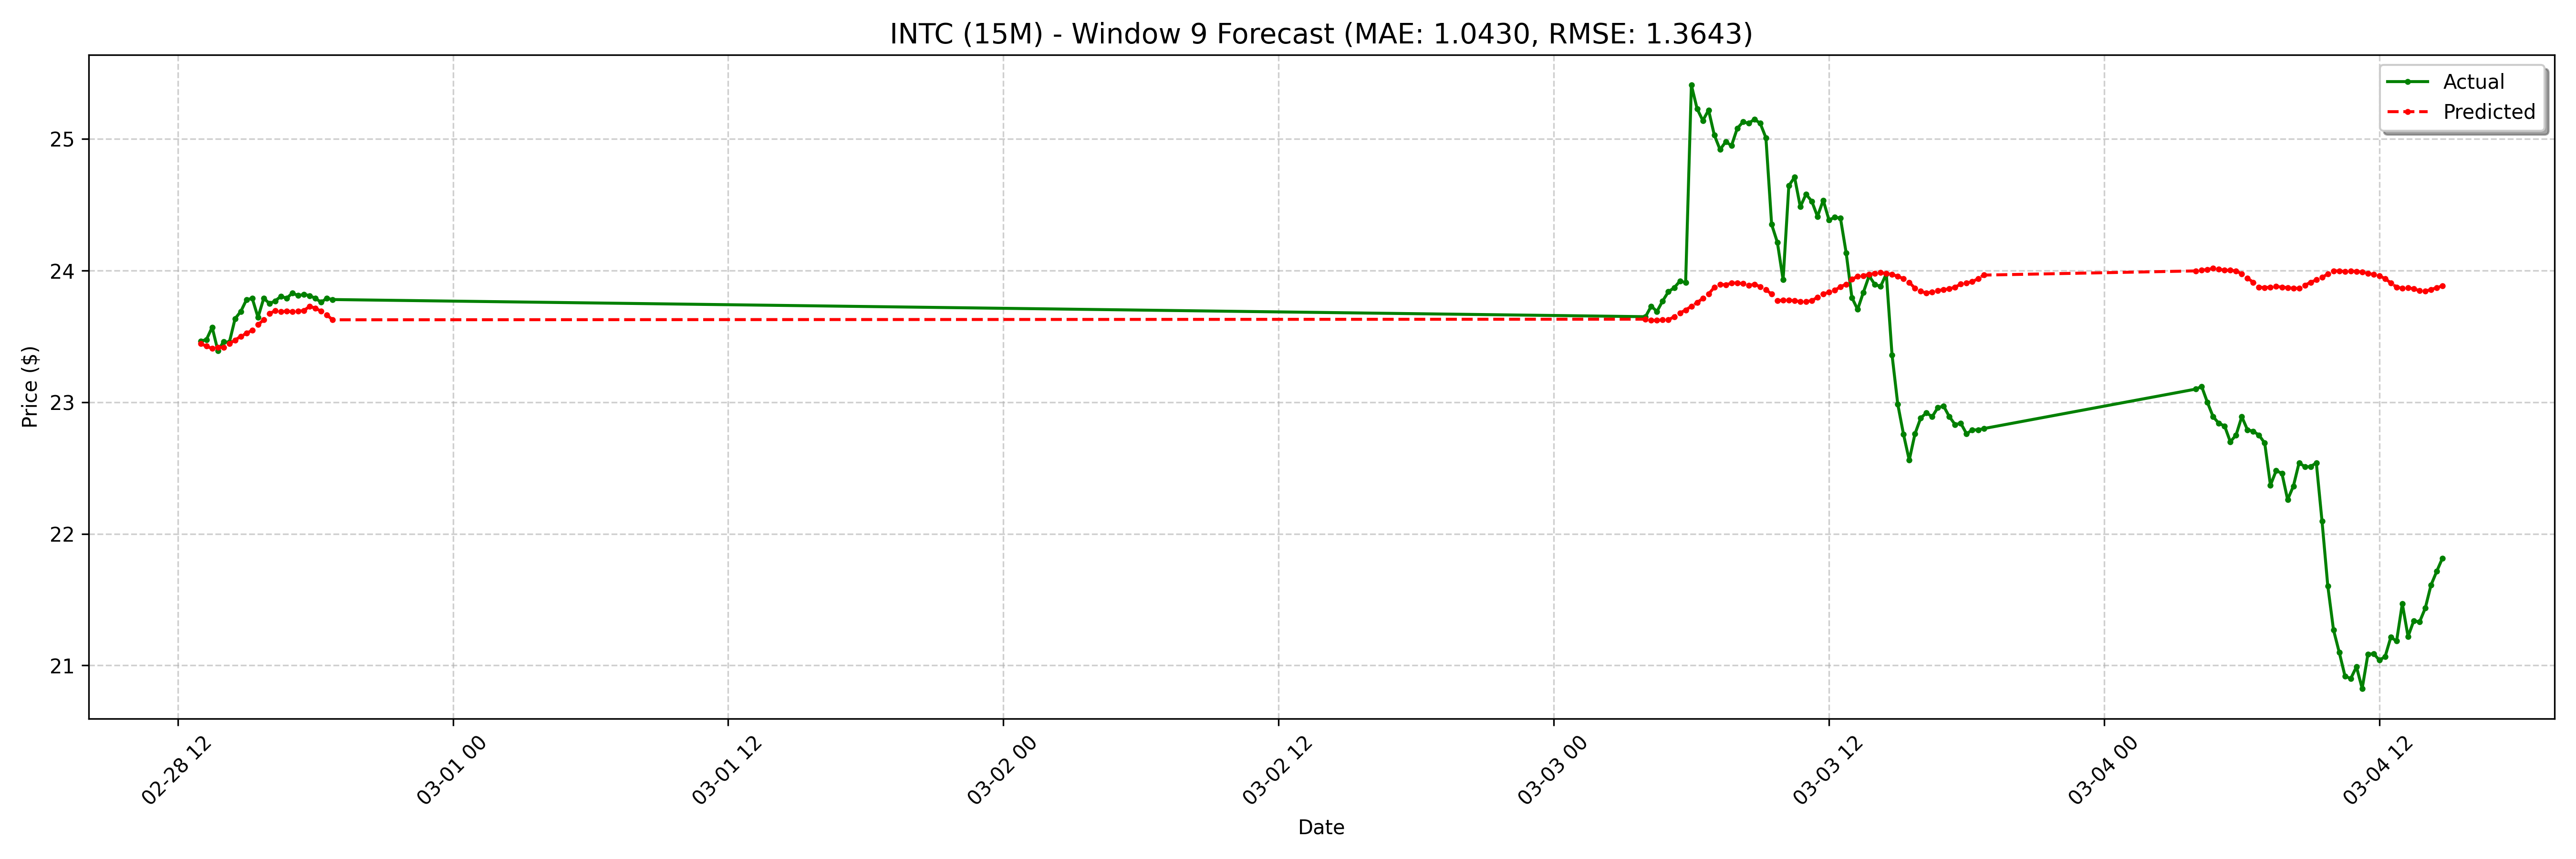

Source data for this figure (header and first rows):
date, actual, forecast
2025-02-28 13:00:00-05:00, 23.46, 23.44
2025-02-28 13:15:00-05:00, 23.48, 23.43
2025-02-28 13:30:00-05:00, 23.57, 23.41
2025-02-28 13:45:00-05:00, 23.39, 23.42
2025-02-28 14:00:00-05:00, 23.46, 23.42
2025-02-28 14:15:00-05:00, 23.45, 23.44
2025-02-28 14:30:00-05:00, 23.64, 23.47
2025-02-28 14:45:00-05:00, 23.69, 23.5
2025-02-28 15:00:00-05:00, 23.78, 23.52
2025-02-28 15:15:00-05:00, 23.79, 23.55
2025-02-28 15:30:00-05:00, 23.64, 23.59
2025-02-28 15:45:00-05:00, 23.79, 23.63
2025-02-28 16:00:00-05:00, 23.75, 23.67
2025-02-28 16:15:00-05:00, 23.77, 23.7
2025-02-28 16:30:00-05:00, 23.8, 23.69
2025-02-28 16:45:00-05:00, 23.79, 23.69
2025-02-28 17:00:00-05:00, 23.83, 23.69
2025-02-28 17:15:00-05:00, 23.81, 23.69
2025-02-28 17:30:00-05:00, 23.82, 23.7
2025-02-28 17:45:00-05:00, 23.81, 23.73
2025-02-28 18:00:00-05:00, 23.79, 23.71
2025-02-28 18:15:00-05:00, 23.76, 23.69
2025-02-28 18:30:00-05:00, 23.79, 23.66
2025-02-28 18:45:00-05:00, 23.78, 23.63
2025-03-03 04:00:00-05:00, 23.65, 23.63
2025-03-03 04:15:00-05:00, 23.73, 23.62
2025-03-03 04:30:00-05:00, 23.69, 23.62
2025-03-03 04:45:00-05:00, 23.77, 23.63
2025-03-03 05:00:00-05:00, 23.84, 23.63
2025-03-03 05:15:00-05:00, 23.87, 23.65
2025-03-03 05:30:00-05:00, 23.92, 23.68
2025-03-03 05:45:00-05:00, 23.91, 23.7
2025-03-03 06:00:00-05:00, 25.41, 23.73
2025-03-03 06:15:00-05:00, 25.23, 23.76
2025-03-03 06:30:00-05:00, 25.14, 23.79
2025-03-03 06:45:00-05:00, 25.22, 23.82
2025-03-03 07:00:00-05:00, 25.03, 23.87
2025-03-03 07:15:00-05:00, 24.92, 23.9
2025-03-03 07:30:00-05:00, 24.98, 23.89
2025-03-03 07:45:00-05:00, 24.95, 23.91
2025-03-03 08:00:00-05:00, 25.08, 23.91
2025-03-03 08:15:00-05:00, 25.13, 23.9
2025-03-03 08:30:00-05:00, 25.12, 23.89
2025-03-03 08:45:00-05:00, 25.15, 23.9
2025-03-03 09:00:00-05:00, 25.12, 23.88
2025-03-03 09:15:00-05:00, 25.01, 23.85
2025-03-03 09:30:00-05:00, 24.35, 23.82
2025-03-03 09:45:00-05:00, 24.21, 23.77
2025-03-03 10:00:00-05:00, 23.93, 23.78
2025-03-03 10:15:00-05:00, 24.64, 23.78
2025-03-03 10:30:00-05:00, 24.71, 23.77
2025-03-03 10:45:00-05:00, 24.48, 23.77
2025-03-03 11:00:00-05:00, 24.58, 23.77
2025-03-03 11:15:00-05:00, 24.53, 23.77
2025-03-03 11:30:00-05:00, 24.41, 23.8
2025-03-03 11:45:00-05:00, 24.54, 23.82
2025-03-03 12:00:00-05:00, 24.39, 23.84
2025-03-03 12:15:00-05:00, 24.41, 23.85
2025-03-03 12:30:00-05:00, 24.4, 23.88
2025-03-03 12:45:00-05:00, 24.14, 23.9
... 68 more rows
